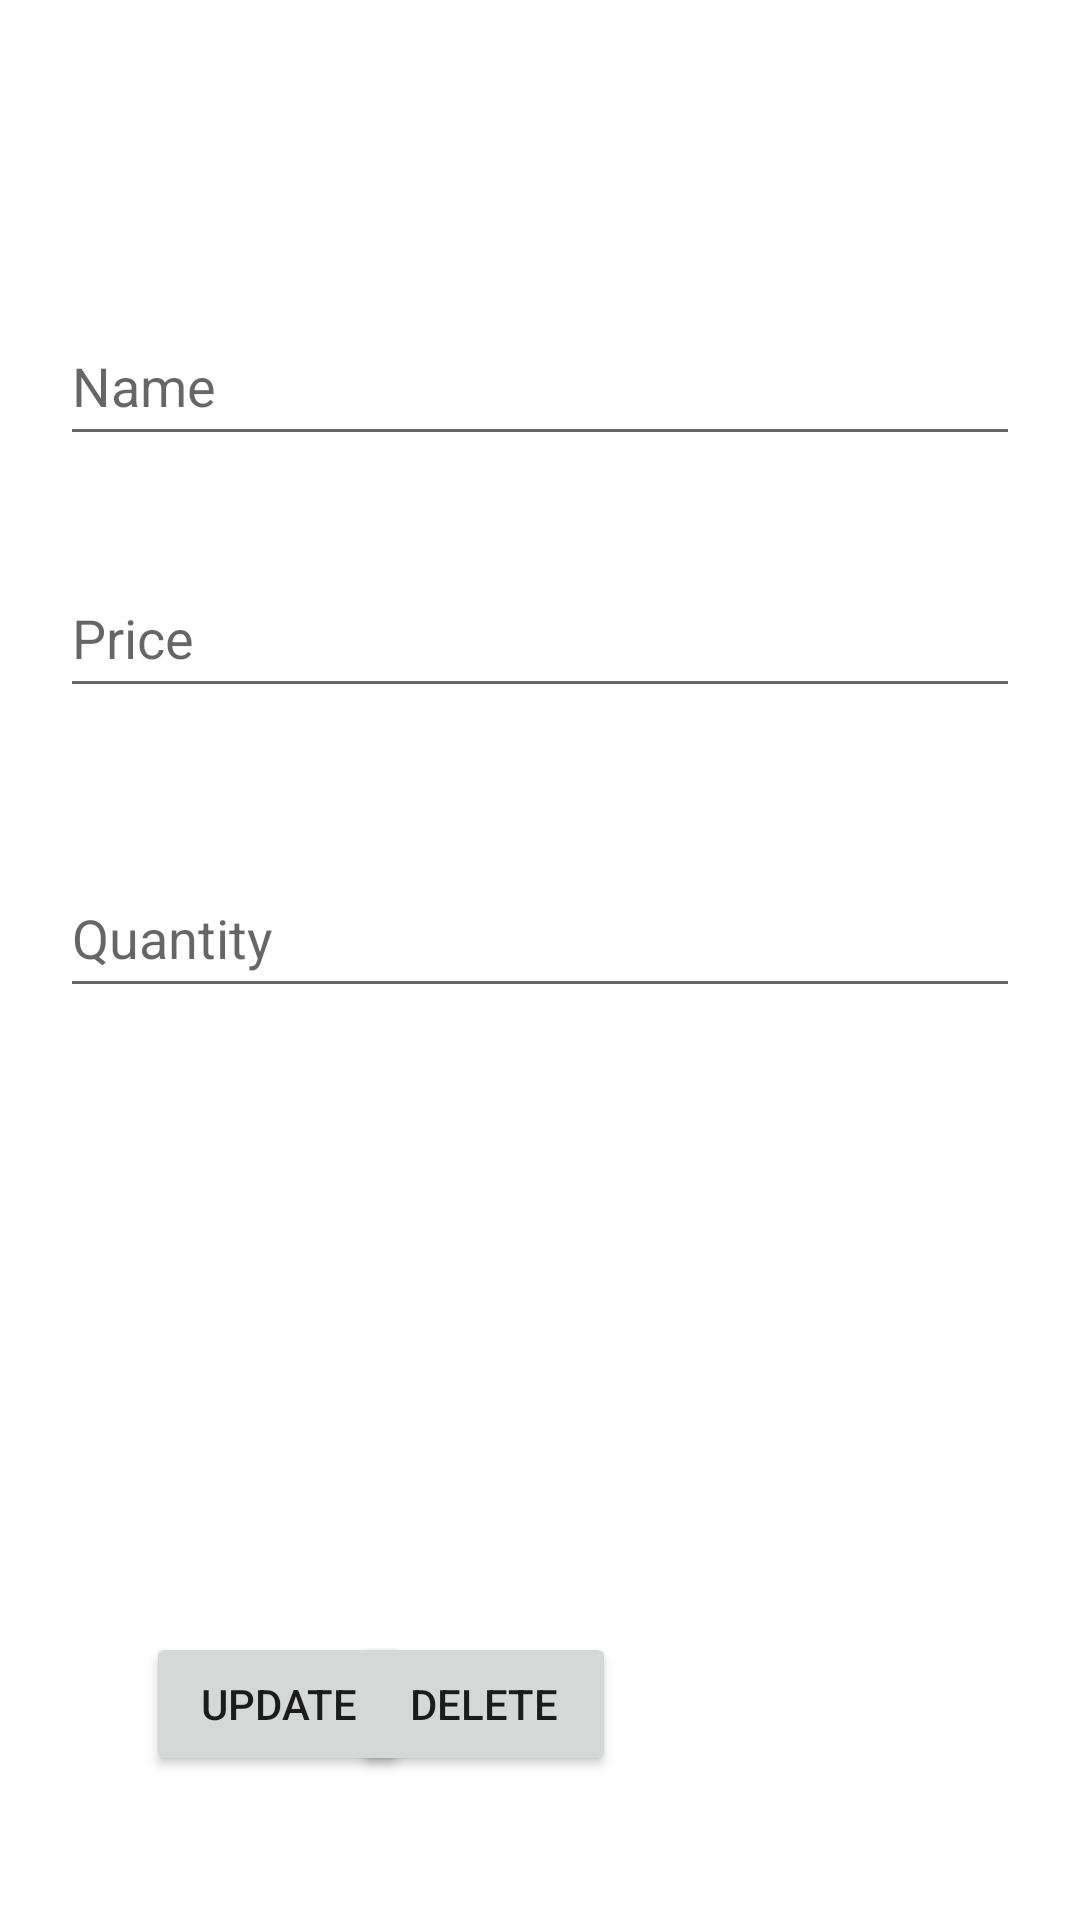

The Android layout XML behind this screen, and the referenced resources:
<!-- AndroidManifest.xml: application theme Theme.ShopAid -->
<!-- res/layout/activity_pantry_update.xml -->
<?xml version="1.0" encoding="utf-8"?>
<androidx.constraintlayout.widget.ConstraintLayout xmlns:android="http://schemas.android.com/apk/res/android"
    xmlns:app="http://schemas.android.com/apk/res-auto"
    xmlns:tools="http://schemas.android.com/tools"
    android:layout_width="match_parent"
    android:layout_height="match_parent"
    tools:context=".PantryUpdateActivity">

    <EditText
        android:id="@+id/editTextName2"
        android:layout_width="match_parent"
        android:layout_height="50dp"
        android:layout_marginHorizontal="20dp"
        android:layout_marginBottom="488dp"
        android:hint="Name"
        android:inputType="text"
        app:layout_constraintBottom_toBottomOf="parent"
        app:layout_constraintEnd_toEndOf="parent"
        app:layout_constraintHorizontal_bias="1.0"
        app:layout_constraintStart_toStartOf="parent" />

    
    
    
    
    
    
    
    
    
    
    
    

    <EditText
        android:id="@+id/editTextPrice2"
        android:layout_width="match_parent"
        android:layout_height="50dp"
        android:layout_marginHorizontal="20dp"
        android:layout_marginBottom="404dp"
        android:ems="10"
        android:hint="Price"
        android:inputType="textPersonName"
        app:layout_constraintBottom_toBottomOf="parent"
        app:layout_constraintEnd_toEndOf="parent"
        app:layout_constraintHorizontal_bias="0.1"
        app:layout_constraintStart_toStartOf="parent" />
    <EditText
        android:id="@+id/editTextQuantity2"
        android:layout_width="match_parent"
        android:layout_height="50dp"
        android:layout_marginHorizontal="20dp"
        android:layout_marginBottom="304dp"
        android:ems="10"
        android:hint="Quantity"
        android:inputType="textPersonName"
        app:layout_constraintBottom_toBottomOf="parent"
        app:layout_constraintEnd_toEndOf="parent"
        app:layout_constraintHorizontal_bias="0.4"
        app:layout_constraintStart_toStartOf="parent" />

    <Button
        android:id="@+id/buttonUpdate"
        android:layout_width="wrap_content"
        android:layout_height="wrap_content"
        android:layout_marginTop="544dp"
        android:layout_marginEnd="120dp"
        android:layout_marginRight="150dp"
        android:text="Update"
        app:layout_constraintEnd_toEndOf="parent"
        app:layout_constraintHorizontal_bias="0.4"
        app:layout_constraintStart_toStartOf="parent"
        app:layout_constraintTop_toTopOf="parent" />

    <Button
        android:id="@+id/buttonDelete"
        android:layout_width="wrap_content"
        android:layout_height="wrap_content"
        android:layout_marginTop="544dp"
        android:layout_marginEnd="30dp"

        android:text="Delete"
        app:layout_constraintEnd_toEndOf="parent"
        app:layout_constraintHorizontal_bias="0.888"
        app:layout_constraintStart_toStartOf="parent"
        app:layout_constraintTop_toTopOf="parent"
        android:layout_marginRight="140dp" />

</androidx.constraintlayout.widget.ConstraintLayout>
<!-- resources referenced by this layout -->
<resources>
  <style name="Theme.ShopAid" parent="Theme.MaterialComponents.DayNight.DarkActionBar">
          
          <item name="colorPrimary">@color/purple_500</item>
          <item name="colorPrimaryVariant">@color/purple_700</item>
          <item name="colorOnPrimary">@color/white</item>
          
          <item name="colorSecondary">@color/teal_200</item>
          <item name="colorSecondaryVariant">@color/teal_700</item>
          <item name="colorOnSecondary">@color/black</item>
          
          <item name="android:statusBarColor" tools:targetApi="l">?attr/colorPrimaryVariant</item>
          
      </style>
  <!-- not gathered from this repository: default colours our renderer supplied (Android Studio template values) -->
  <color name="purple_500">#FF6200EE</color>
  <color name="purple_700">#FF3700B3</color>
  <color name="teal_200">#FF03DAC5</color>
  <color name="teal_700">#FF018786</color>
  <color name="black">#FF000000</color>
  <color name="white">#FFFFFFFF</color>
</resources>
